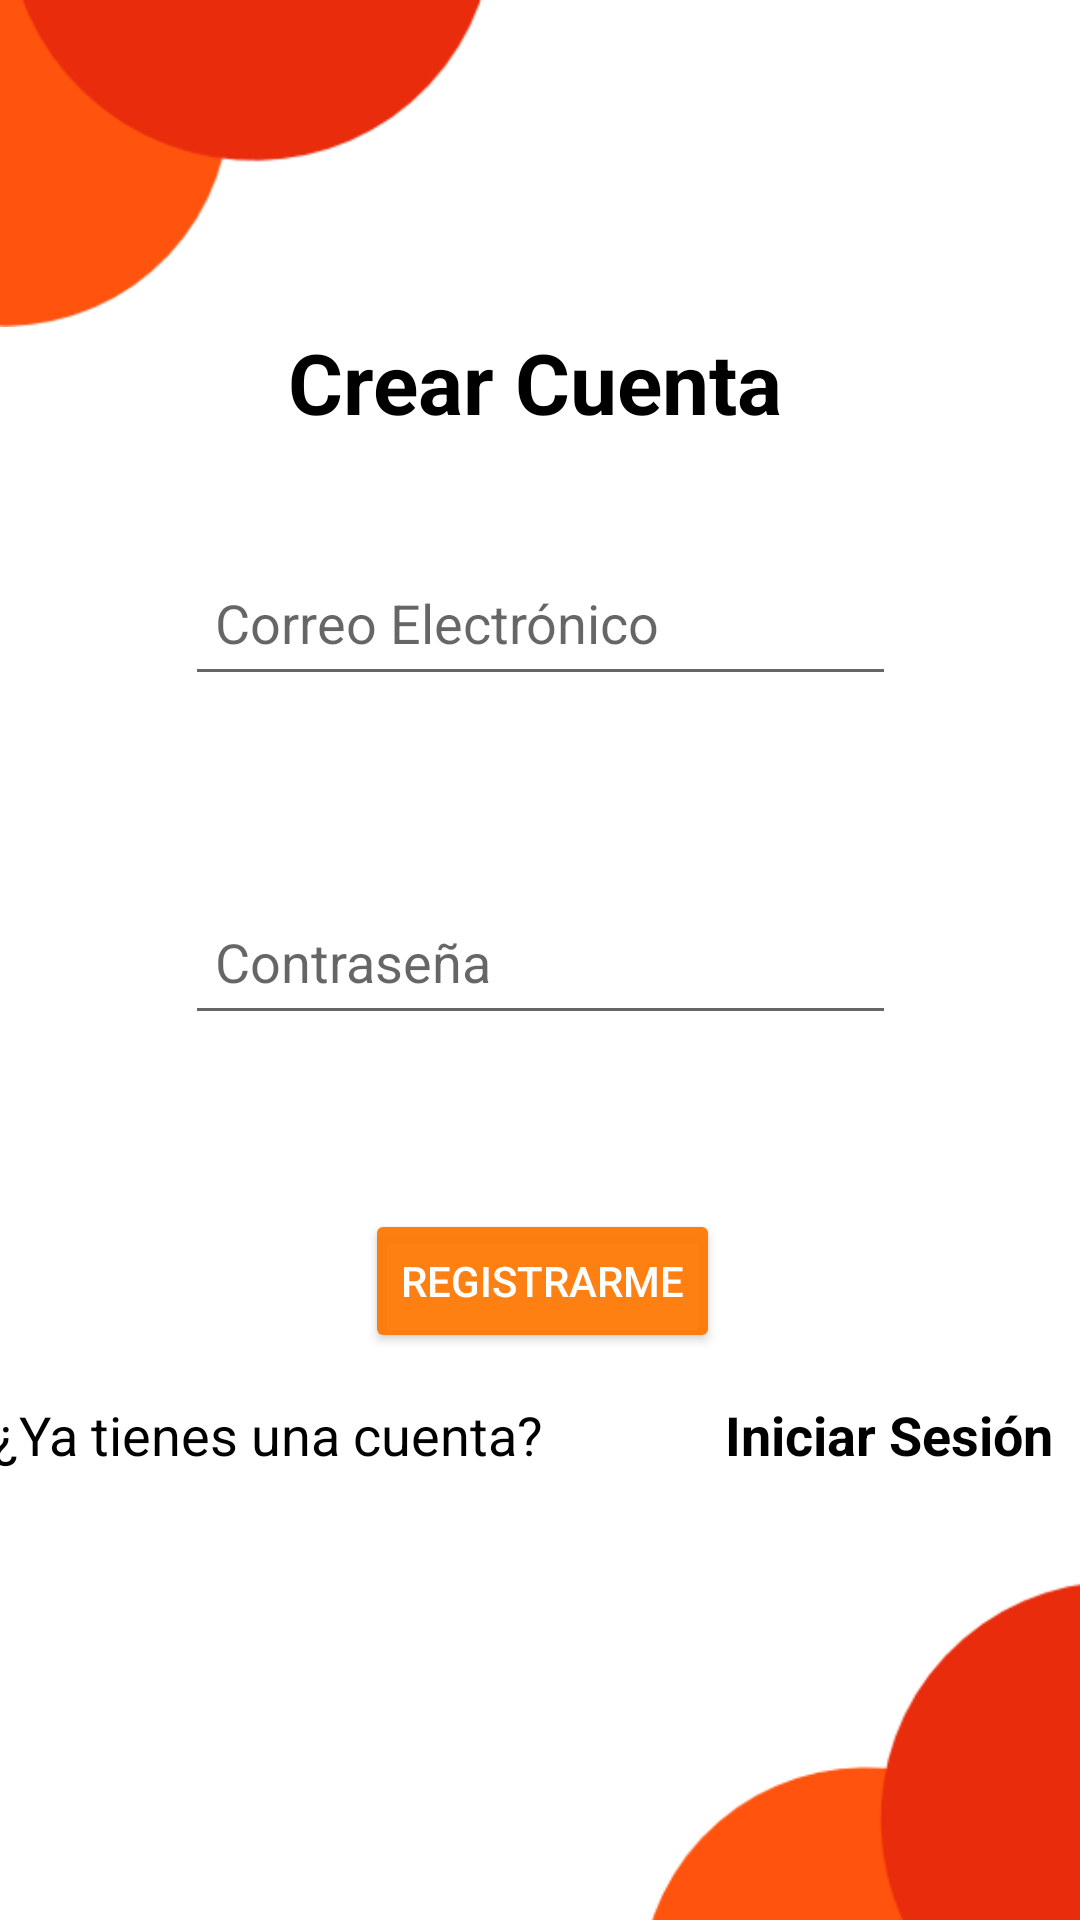

Here is an Android app screen rendered from its layout file. Give the layout XML and the strings, colors and styles it references.
<!-- AndroidManifest.xml: application theme Theme.Desafio2 -->
<!-- res/layout/activity_register.xml -->
<?xml version="1.0" encoding="UTF-8"?>
<androidx.constraintlayout.widget.ConstraintLayout xmlns:android="http://schemas.android.com/apk/res/android"
    xmlns:app="http://schemas.android.com/apk/res-auto"
    xmlns:tools="http://schemas.android.com/tools"
    android:layout_width="match_parent"
    android:layout_height="match_parent"
    tools:context=".activities.RegisterActivity">


   <EditText
       android:id="@+id/txtEmail"
       android:layout_width="237dp"
       android:layout_height="49dp"
       android:layout_marginTop="215dp"
       android:layout_marginBottom="12dp"
       android:ems="10"
       android:hint="Correo Electrónico"
       android:inputType="textEmailAddress"
       android:padding="10dp"
       android:textColor="@color/black"
       app:layout_constraintBottom_toTopOf="@+id/txtPassword"
       app:layout_constraintEnd_toEndOf="parent"
       app:layout_constraintStart_toStartOf="parent"
       app:layout_constraintTop_toTopOf="parent" />

   <TextView
       android:id="@+id/tViewCrearCuenta"
       android:layout_width="168dp"
       android:layout_height="44dp"
       android:layout_weight="2.6"
       android:height="48dp"
       android:text="Crear Cuenta"
       android:textColor="@color/black"
       android:textSize="28sp"
       android:textStyle="bold"
       app:layout_constraintBottom_toTopOf="@+id/txtEmail"
       app:layout_constraintEnd_toEndOf="parent"
       app:layout_constraintStart_toStartOf="parent"
       app:layout_constraintTop_toTopOf="parent"
       app:layout_constraintVertical_bias="0.781" />

   <LinearLayout
       android:id="@+id/linearLayout"
       android:layout_width="366dp"
       android:layout_height="56dp"
       android:layout_marginBottom="150dp"
       android:orientation="horizontal"
       app:layout_constraintBottom_toBottomOf="parent"
       app:layout_constraintEnd_toEndOf="parent"
       app:layout_constraintHorizontal_bias="0.488"
       app:layout_constraintStart_toStartOf="parent"
       app:layout_constraintTop_toBottomOf="@+id/btnRegister">

      <TextView
          android:id="@+id/textView"
          android:layout_width="match_parent"
          android:layout_height="wrap_content"
          android:layout_weight="1"
          android:text="¿Ya tienes una cuenta?"
          android:textColor="@color/black"
          android:textSize="18sp"
          tools:layout_editor_absoluteX="82dp"
          tools:layout_editor_absoluteY="528dp" />

      <TextView
          android:id="@+id/textViewLogin"
          android:layout_width="match_parent"
          android:layout_height="29dp"
          android:layout_weight="2"
          android:height="48dp"
          android:text="Iniciar Sesión"
          android:textColor="@color/black"
          android:textSize="18sp"
          android:textStyle="bold"
          tools:layout_editor_absoluteX="227dp"
          tools:layout_editor_absoluteY="528dp" />
   </LinearLayout>

   <ImageView
       android:id="@+id/imageView3"
       android:layout_width="266dp"
       android:layout_height="218dp"
       android:layout_marginEnd="88dp"
       android:contentDescription="TODO"
       app:layout_constraintBottom_toTopOf="@+id/tViewCrearCuenta"
       app:layout_constraintEnd_toEndOf="@+id/tViewCrearCuenta"
       app:srcCompat="@drawable/fondo"
       tools:ignore="MissingConstraints" />

   <ImageView
       android:id="@+id/imageView4"
       android:layout_width="242dp"
       android:layout_height="218dp"
       android:layout_marginStart="216dp"
       android:layout_marginTop="4dp"
       app:layout_constraintStart_toStartOf="@+id/linearLayout"
       app:layout_constraintTop_toBottomOf="@+id/linearLayout"
       app:srcCompat="@drawable/fondo"
       tools:ignore="MissingConstraints" />

   <EditText
       android:id="@+id/txtPassword"
       android:layout_width="237dp"
       android:layout_height="49dp"
       android:layout_marginTop="52dp"
       android:layout_marginBottom="38dp"
       android:ems="10"
       android:hint="Contraseña"
       android:inputType="textPassword"
       android:padding="10dp"
       android:textColor="@color/black"
       app:layout_constraintBottom_toTopOf="@+id/btnRegister"
       app:layout_constraintStart_toStartOf="@+id/txtEmail"
       app:layout_constraintTop_toBottomOf="@+id/txtEmail" />

   <Button
       android:id="@+id/btnRegister"
       android:layout_width="wrap_content"
       android:layout_height="wrap_content"
       android:layout_marginTop="20dp"
       android:layout_marginBottom="15dp"
       android:text="Registrarme"
       android:textColor="@color/white"
       app:backgroundTint="#EDFF7700"
       app:layout_constraintBottom_toTopOf="@+id/linearLayout"
       app:layout_constraintEnd_toEndOf="parent"
       app:layout_constraintHorizontal_bias="0.503"
       app:layout_constraintStart_toStartOf="parent"
       app:layout_constraintTop_toBottomOf="@+id/txtPassword" />

</androidx.constraintlayout.widget.ConstraintLayout>
<!-- resources referenced by this layout -->
<resources>
  <!-- drawable fondo: png bitmap (drawable, 6355 bytes) -->
  <style name="Theme.Desafio2" parent="Theme.MaterialComponents.DayNight.DarkActionBar">
          
          <item name="colorPrimary">@color/purple_500</item>
          <item name="colorPrimaryVariant">@color/purple_700</item>
          <item name="colorOnPrimary">@color/white</item>
          
          <item name="colorSecondary">@color/teal_200</item>
          <item name="colorSecondaryVariant">@color/teal_700</item>
          <item name="colorOnSecondary">@color/black</item>
          
          <item name="android:statusBarColor">?attr/colorPrimaryVariant</item>
          
  
          <item name="windowActionBar">false</item>
          <item name="windowNoTitle">true</item>
      </style>
  <!-- not gathered from this repository: default colours our renderer supplied (Android Studio template values) -->
  <color name="purple_500">#FF6200EE</color>
  <color name="purple_700">#FF3700B3</color>
  <color name="teal_200">#FF03DAC5</color>
  <color name="teal_700">#FF018786</color>
  <color name="black">#FF000000</color>
  <color name="white">#FFFFFFFF</color>
</resources>
